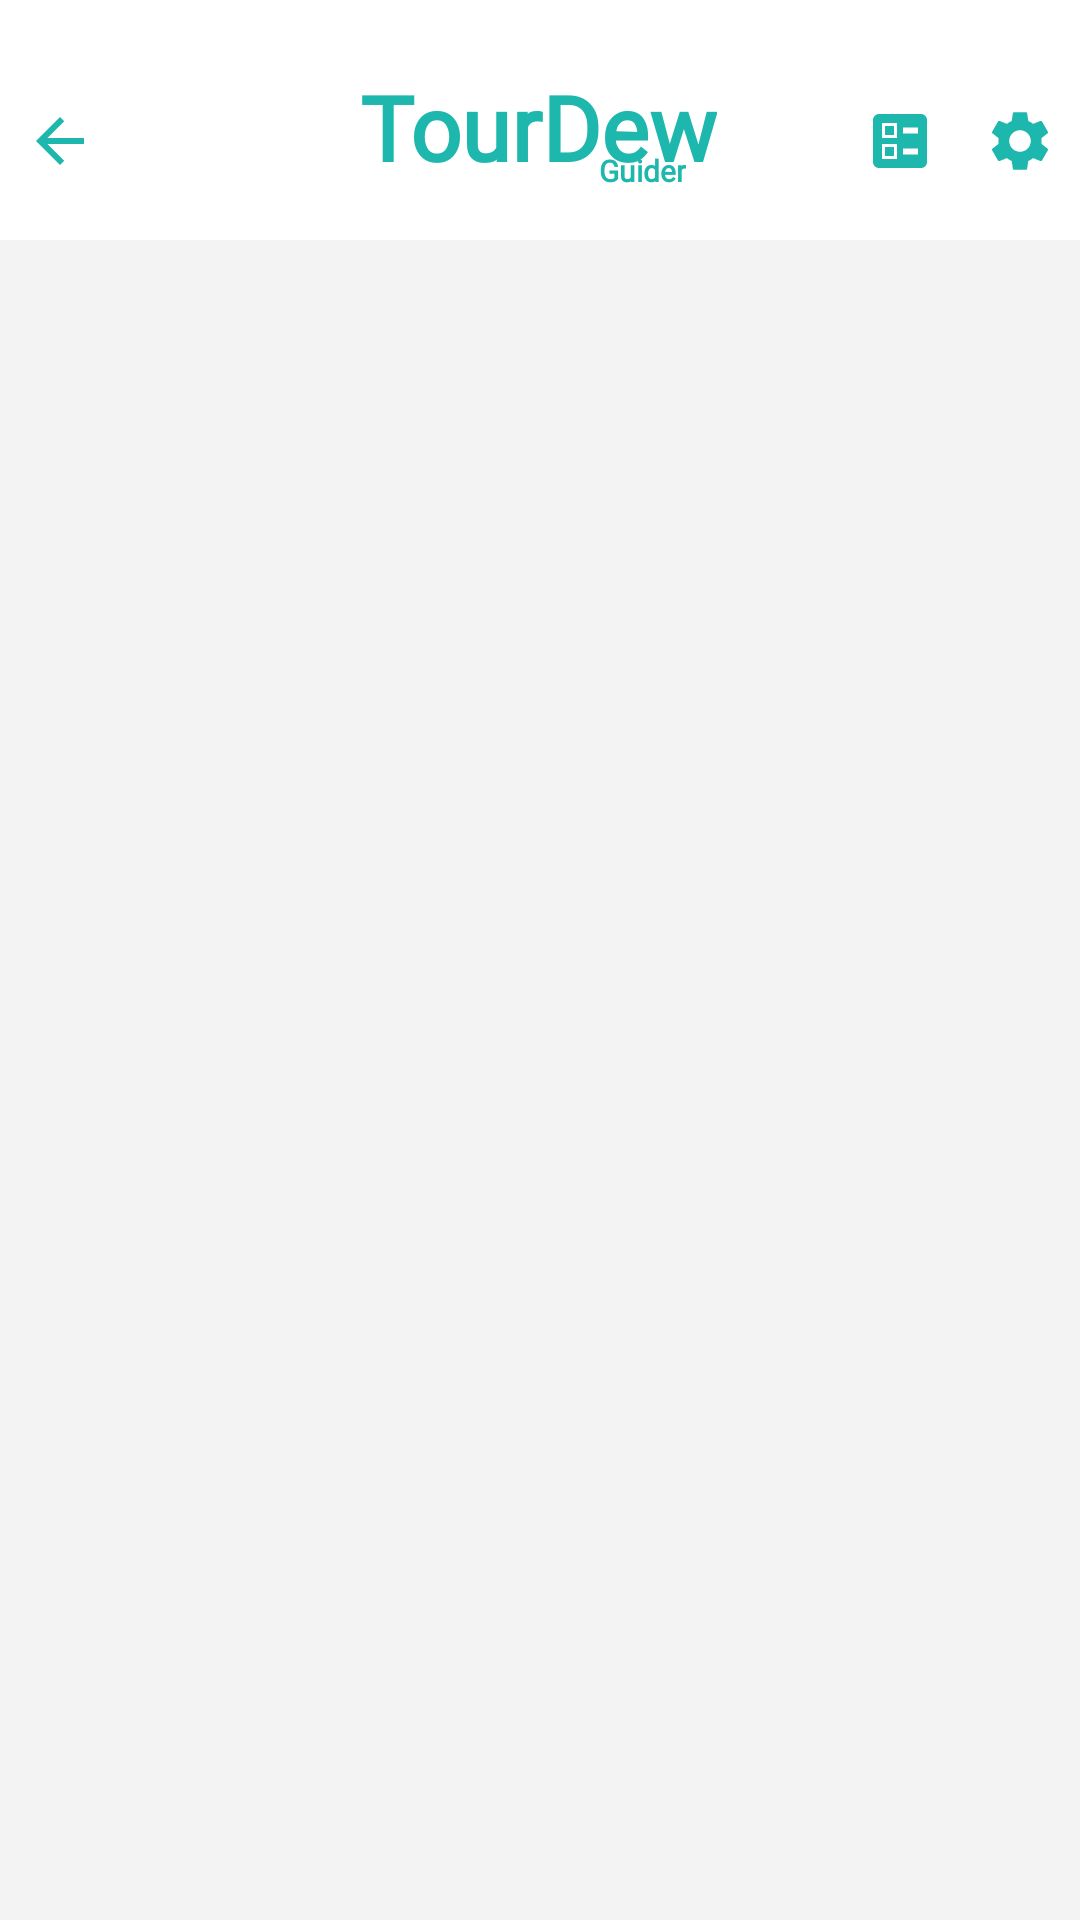

This screen was rendered from an Android layout file. Write that file and the resources it references.
<!-- AndroidManifest.xml: application theme AppTheme -->
<!-- res/layout/activity_guider_menu.xml -->
<?xml version="1.0" encoding="utf-8"?>
<androidx.constraintlayout.widget.ConstraintLayout xmlns:android="http://schemas.android.com/apk/res/android"
    xmlns:app="http://schemas.android.com/apk/res-auto"
    xmlns:tools="http://schemas.android.com/tools"
    android:layout_width="match_parent"
    android:layout_height="match_parent"
    android:background="@color/light_medium_grey"
    tools:context=".GuiderMenu">

    <View
        android:id="@+id/topview"
        android:layout_width="0dp"
        android:layout_height="80dp"
        android:background="@color/white"
        app:layout_constraintEnd_toEndOf="parent"
        app:layout_constraintHorizontal_bias="0.0"
        app:layout_constraintStart_toStartOf="parent"
        app:layout_constraintTop_toTopOf="parent" />

    <TextView
        android:id="@+id/logo"
        android:layout_width="wrap_content"
        android:layout_height="47dp"
        android:fontFamily="@font/lobster"
        android:text="TourDew"
        android:textColor="@color/card_5"
        android:textSize="30sp"
        android:textStyle="bold"
        app:layout_constraintBottom_toBottomOf="@+id/topview"
        app:layout_constraintEnd_toEndOf="@+id/topview"
        app:layout_constraintHorizontal_bias="0.498"
        app:layout_constraintStart_toStartOf="@+id/topview"
        app:layout_constraintTop_toTopOf="@+id/topview"
        app:layout_constraintVertical_bias="0.666" />

    <TextView
        android:id="@+id/textView12"
        android:layout_width="wrap_content"
        android:layout_height="wrap_content"
        android:layout_marginTop="50dp"
        android:fontFamily="@font/berkshire_swash"
        android:text="Guider"
        android:textColor="@color/card_5"
        android:textSize="10sp"
        android:textStyle="bold"
        app:layout_constraintEnd_toEndOf="parent"
        app:layout_constraintHorizontal_bias="0.603"
        app:layout_constraintStart_toStartOf="parent"
        app:layout_constraintTop_toTopOf="@+id/topview" />

    <ImageView
        android:id="@+id/settings"
        android:layout_width="wrap_content"
        android:layout_height="wrap_content"
        android:layout_marginEnd="8dp"
        android:layout_marginRight="8dp"
        android:layout_marginBottom="10dp"
        android:src="@drawable/ic_baseline_settings_24"
        app:layout_constraintBottom_toBottomOf="@+id/logo"
        app:layout_constraintEnd_toEndOf="parent"
        app:layout_constraintTop_toTopOf="@+id/logo"
        app:layout_constraintVertical_bias="1.0" />

    <ImageView
        android:id="@+id/imageView16"
        android:layout_width="wrap_content"
        android:layout_height="wrap_content"
        android:layout_marginStart="8dp"
        android:layout_marginLeft="8dp"
        android:layout_marginBottom="10dp"
        android:src="@drawable/ic_arrow_back_24"
        app:layout_constraintBottom_toBottomOf="@+id/logo"
        app:layout_constraintStart_toStartOf="@+id/topview"
        app:layout_constraintTop_toTopOf="@+id/logo"
        app:layout_constraintVertical_bias="1.0" />

    <androidx.recyclerview.widget.RecyclerView
        android:id="@+id/guideRecycler"
        android:layout_width="0dp"
        android:layout_height="0dp"
        app:layout_constraintBottom_toBottomOf="parent"
        app:layout_constraintEnd_toEndOf="parent"
        app:layout_constraintStart_toStartOf="parent"
        app:layout_constraintTop_toBottomOf="@+id/topview" />

    <ImageView
        android:id="@+id/imageView30"
        android:layout_width="wrap_content"
        android:layout_height="wrap_content"
        android:layout_marginEnd="16dp"
        android:layout_marginRight="16dp"
        app:layout_constraintBottom_toBottomOf="@+id/settings"
        app:layout_constraintEnd_toStartOf="@+id/settings"
        app:layout_constraintTop_toTopOf="@+id/settings"
        app:srcCompat="@drawable/ic_baseline_ballot_24" />

</androidx.constraintlayout.widget.ConstraintLayout>
<!-- resources referenced by this layout -->
<resources>
  <color name="card_5">#1DB7AE</color>
  <color name="light_medium_grey">#f3f3f3</color>
  <color name="white">#FFFFFF</color>
  <!-- drawable ic_arrow_back_24 (drawable) -->
  <vector android:height="24dp" android:tint="#1DB7AE"
      android:viewportHeight="24" android:viewportWidth="24"
      android:width="24dp" xmlns:android="http://schemas.android.com/apk/res/android">
      <path android:fillColor="@android:color/white" android:pathData="M20,11H7.83l5.59,-5.59L12,4l-8,8 8,8 1.41,-1.41L7.83,13H20v-2z"/>
  </vector>
  <!-- drawable ic_baseline_ballot_24 (drawable) -->
  <vector android:height="24dp" android:tint="#1DB7AE"
      android:viewportHeight="24" android:viewportWidth="24"
      android:width="24dp" xmlns:android="http://schemas.android.com/apk/res/android">
      <path android:fillColor="@android:color/white"
          android:fillType="evenOdd" android:pathData="M13,9.5h5v-2h-5V9.5zM13,16.5h5v-2h-5V16.5zM19,21H5c-1.1,0 -2,-0.9 -2,-2V5c0,-1.1 0.9,-2 2,-2h14c1.1,0 2,0.9 2,2v14C21,20.1 20.1,21 19,21zM6,11h5V6H6V11zM7,7h3v3H7V7zM6,18h5v-5H6V18zM7,14h3v3H7V14z"/>
  </vector>
  <!-- drawable ic_baseline_settings_24 (drawable) -->
  <vector android:height="24dp" android:tint="#1DB7AE"
      android:viewportHeight="24" android:viewportWidth="24"
      android:width="24dp" xmlns:android="http://schemas.android.com/apk/res/android">
      <path android:fillColor="@android:color/white" android:pathData="M19.14,12.94c0.04,-0.3 0.06,-0.61 0.06,-0.94c0,-0.32 -0.02,-0.64 -0.07,-0.94l2.03,-1.58c0.18,-0.14 0.23,-0.41 0.12,-0.61l-1.92,-3.32c-0.12,-0.22 -0.37,-0.29 -0.59,-0.22l-2.39,0.96c-0.5,-0.38 -1.03,-0.7 -1.62,-0.94L14.4,2.81c-0.04,-0.24 -0.24,-0.41 -0.48,-0.41h-3.84c-0.24,0 -0.43,0.17 -0.47,0.41L9.25,5.35C8.66,5.59 8.12,5.92 7.63,6.29L5.24,5.33c-0.22,-0.08 -0.47,0 -0.59,0.22L2.74,8.87C2.62,9.08 2.66,9.34 2.86,9.48l2.03,1.58C4.84,11.36 4.8,11.69 4.8,12s0.02,0.64 0.07,0.94l-2.03,1.58c-0.18,0.14 -0.23,0.41 -0.12,0.61l1.92,3.32c0.12,0.22 0.37,0.29 0.59,0.22l2.39,-0.96c0.5,0.38 1.03,0.7 1.62,0.94l0.36,2.54c0.05,0.24 0.24,0.41 0.48,0.41h3.84c0.24,0 0.44,-0.17 0.47,-0.41l0.36,-2.54c0.59,-0.24 1.13,-0.56 1.62,-0.94l2.39,0.96c0.22,0.08 0.47,0 0.59,-0.22l1.92,-3.32c0.12,-0.22 0.07,-0.47 -0.12,-0.61L19.14,12.94zM12,15.6c-1.98,0 -3.6,-1.62 -3.6,-3.6s1.62,-3.6 3.6,-3.6s3.6,1.62 3.6,3.6S13.98,15.6 12,15.6z"/>
  </vector>
  <style name="AppTheme" parent="Theme.AppCompat.Light.NoActionBar">
          
          <item name="colorPrimary">@color/colorPrimary</item>
          <item name="colorPrimaryDark">@color/colorPrimaryDark</item>
          <item name="colorAccent">@color/colorAccent</item>
          <item name="android:windowAnimationStyle">@style/DialogAnimation</item>
      </style>
  <color name="colorPrimary">#00cba9</color>
  <color name="colorPrimaryDark">#00cba9</color>
  <color name="colorAccent">#03DAC5</color>
  
      //custom color
  <style name="DialogAnimation">
          <item name="android:windowEnterAnimation">@android:anim/fade_in</item>
          <item name="android:windowExitAnimation">@android:anim/fade_out</item>
      </style>
</resources>
